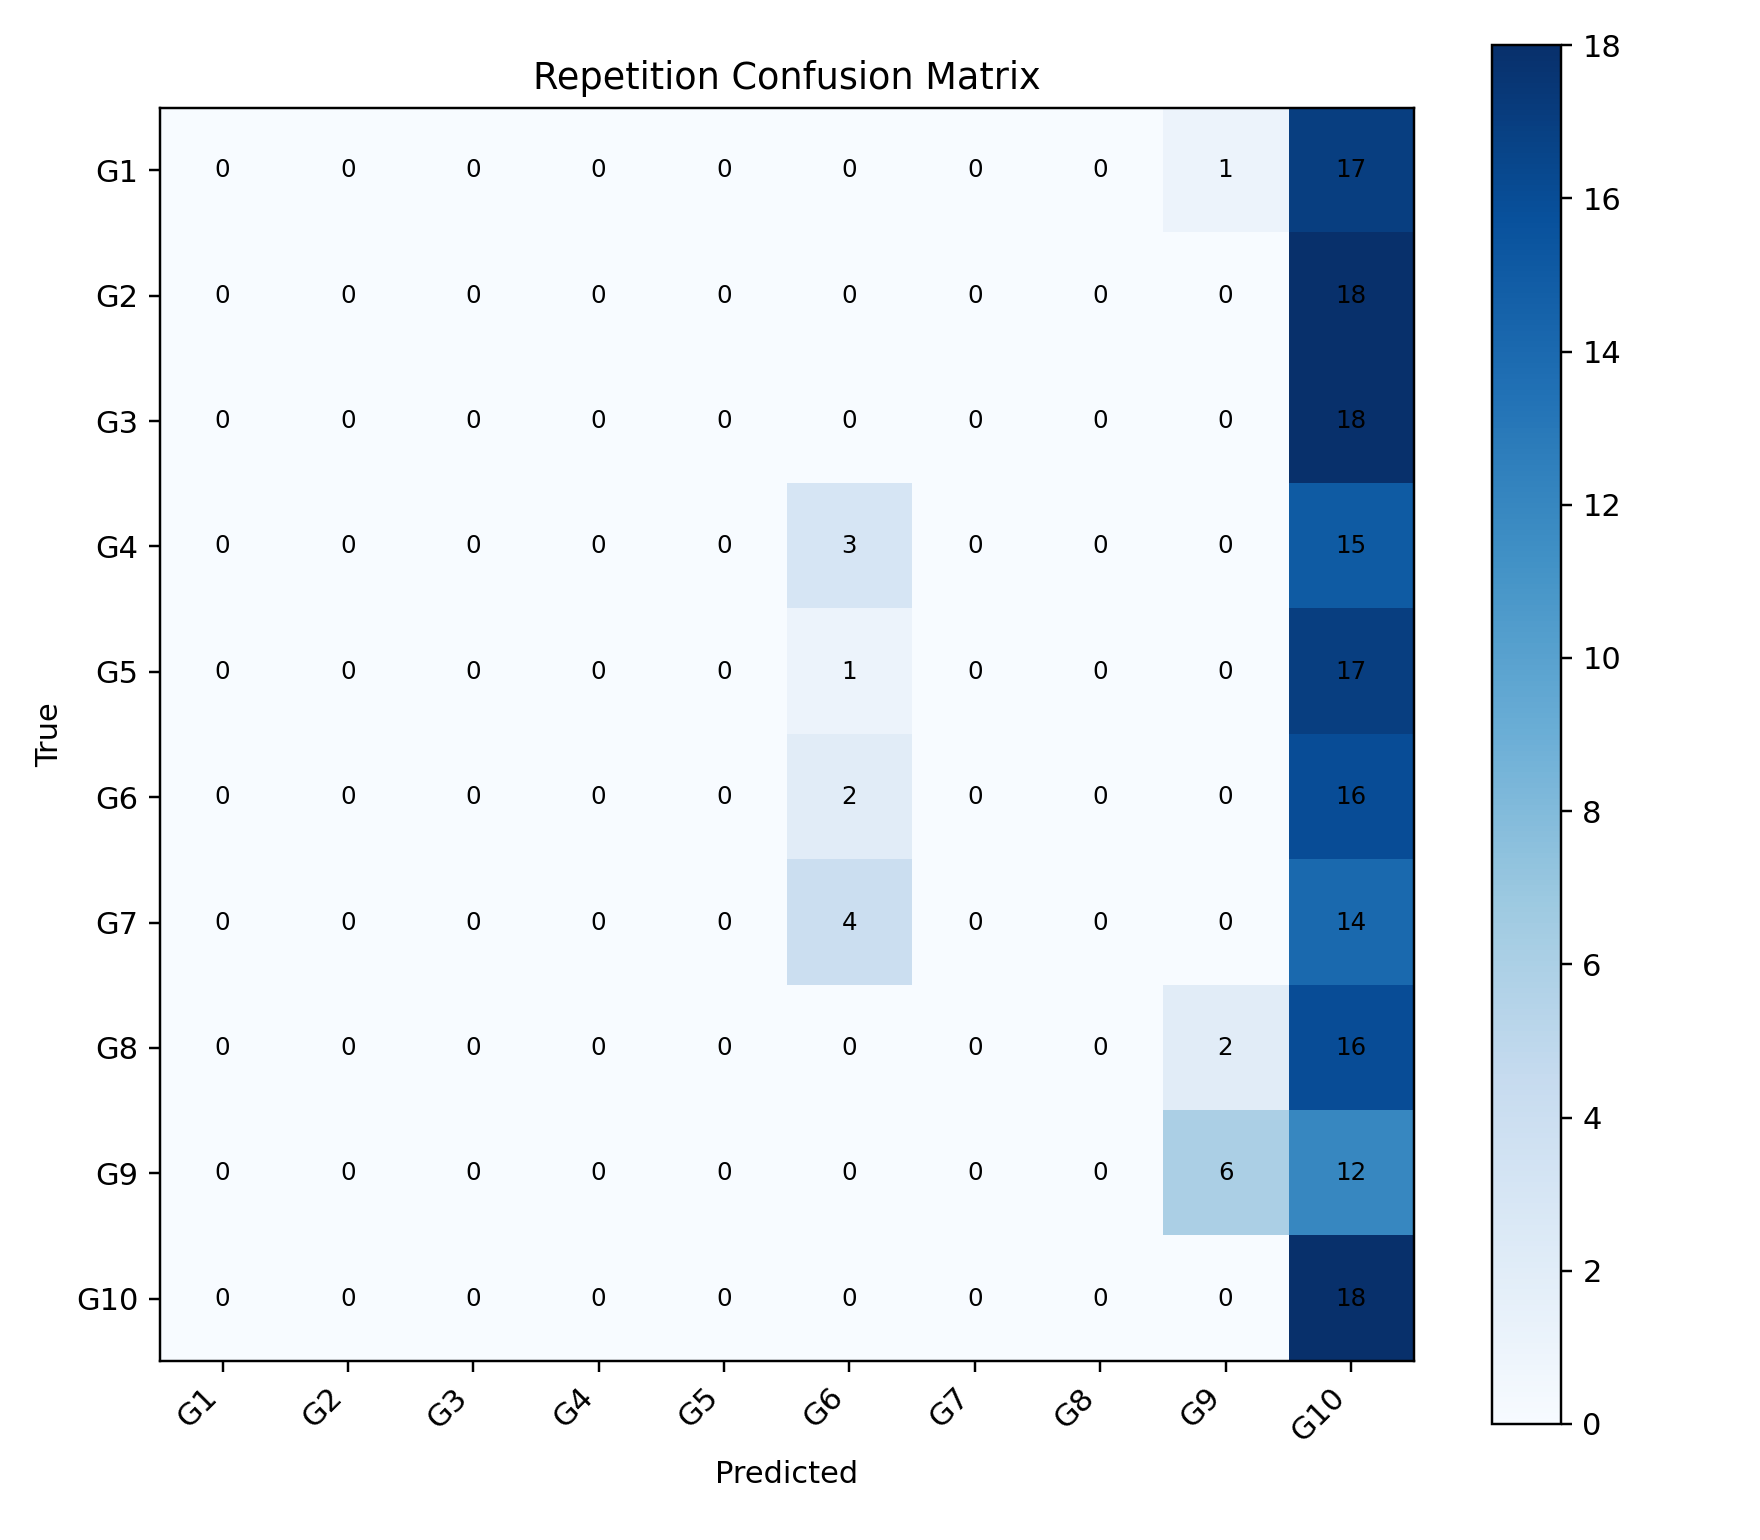

Data behind this chart, as committed beside it:
, G1, G2, G3, G4, G5, G6, G7, G8, G9, G10
G1, 0, 0, 0, 0, 0, 0, 0, 0, 1, 17
G2, 0, 0, 0, 0, 0, 0, 0, 0, 0, 18
G3, 0, 0, 0, 0, 0, 0, 0, 0, 0, 18
G4, 0, 0, 0, 0, 0, 3, 0, 0, 0, 15
G5, 0, 0, 0, 0, 0, 1, 0, 0, 0, 17
G6, 0, 0, 0, 0, 0, 2, 0, 0, 0, 16
G7, 0, 0, 0, 0, 0, 4, 0, 0, 0, 14
G8, 0, 0, 0, 0, 0, 0, 0, 0, 2, 16
G9, 0, 0, 0, 0, 0, 0, 0, 0, 6, 12
G10, 0, 0, 0, 0, 0, 0, 0, 0, 0, 18
